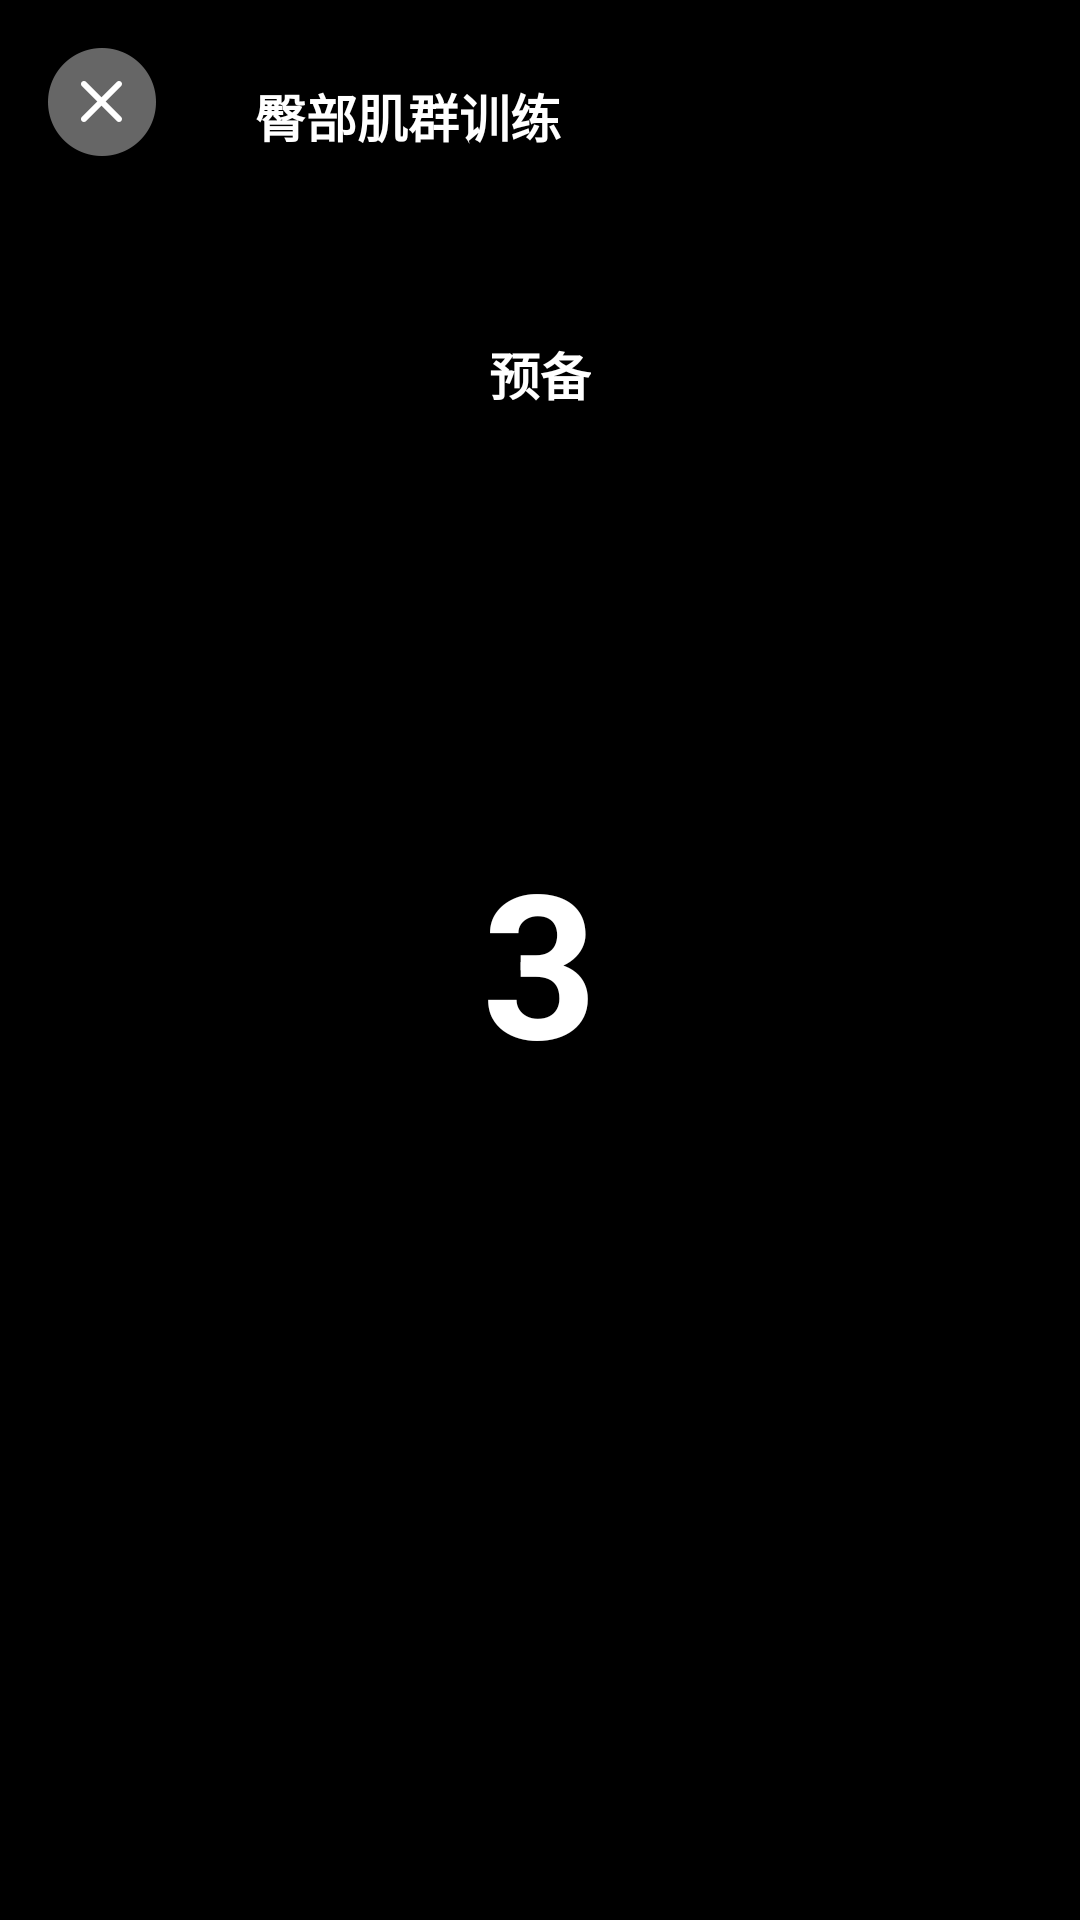

Layout XML and referenced resources for this Android screen:
<!-- AndroidManifest.xml: application theme AppTheme -->
<!-- res/layout/activity_countdown.xml -->
<?xml version="1.0" encoding="utf-8"?>
<RelativeLayout
    xmlns:android="http://schemas.android.com/apk/res/android"
    xmlns:tools="http://schemas.android.com/tools"
    android:layout_width="match_parent"
    android:layout_height="match_parent"
    tools:context=".CountdownActivity"
    android:background="@color/colorBlack">

    <ImageView
        android:id="@+id/back"
        android:layout_width="36dp"
        android:layout_height="36dp"
        android:layout_alignParentTop="true"
        android:layout_alignParentStart="true"
        android:layout_marginTop="16dp"
        android:layout_marginStart="16dp"
        android:src="@drawable/countdown_close"/>

    <TextView
        android:id="@+id/title"
        android:layout_width="wrap_content"
        android:layout_height="wrap_content"
        android:layout_toRightOf="@id/back"
        android:layout_marginLeft="33dp"
        android:layout_marginTop="26dp"
        android:text="臀部肌群训练"
        android:textSize="17sp"
        android:textStyle="bold"
        android:textColor="@color/colorWhite"
        />

    <TextView
        android:id="@+id/train_tips"
        android:layout_width="wrap_content"
        android:layout_height="wrap_content"
        android:layout_below="@id/back"
        android:layout_centerHorizontal="true"
        android:layout_marginTop="60dp"
        android:textColor="@color/colorWhite"
        android:textSize="17sp"
        android:textStyle="bold"
        android:text="预备"/>

    <TextView
        android:id="@+id/count_down"
        android:layout_width="wrap_content"
        android:layout_height="wrap_content"
        android:layout_centerInParent="true"
        android:layout_marginTop="26dp"
        android:textColor="@color/colorWhite"
        android:textStyle="bold"
        android:textSize="67sp"
        android:text="3"/>

</RelativeLayout>
<!-- resources referenced by this layout -->
<resources>
  <color name="colorBlack">#000000</color>
  <color name="colorWhite">#FFFFFF</color>
  <!-- drawable countdown_close: png bitmap (drawable, 3174 bytes) -->
  <style name="AppTheme" parent="Theme.AppCompat.Light.NoActionBar">
          
          <item name="colorPrimary">@color/colorPrimary</item>
          <item name="colorPrimaryDark">@color/colorPrimaryDark</item>
          <item name="colorAccent">@color/colorAccent</item>
      </style>
  <color name="colorPrimary">#3F51B5</color>
  <color name="colorPrimaryDark">#303F9F</color>
  <color name="colorAccent">#FF4081</color>
</resources>
